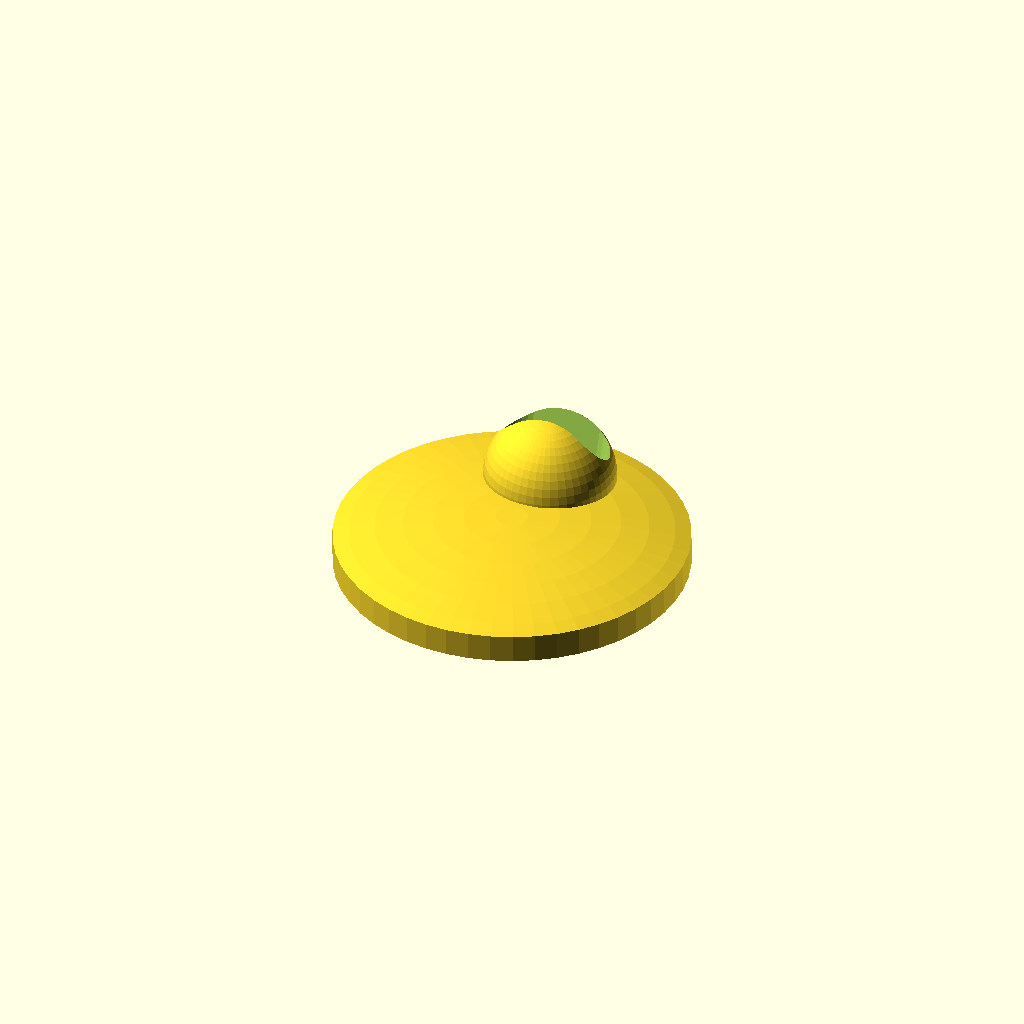
Cell 1 — every parameter at its default value.
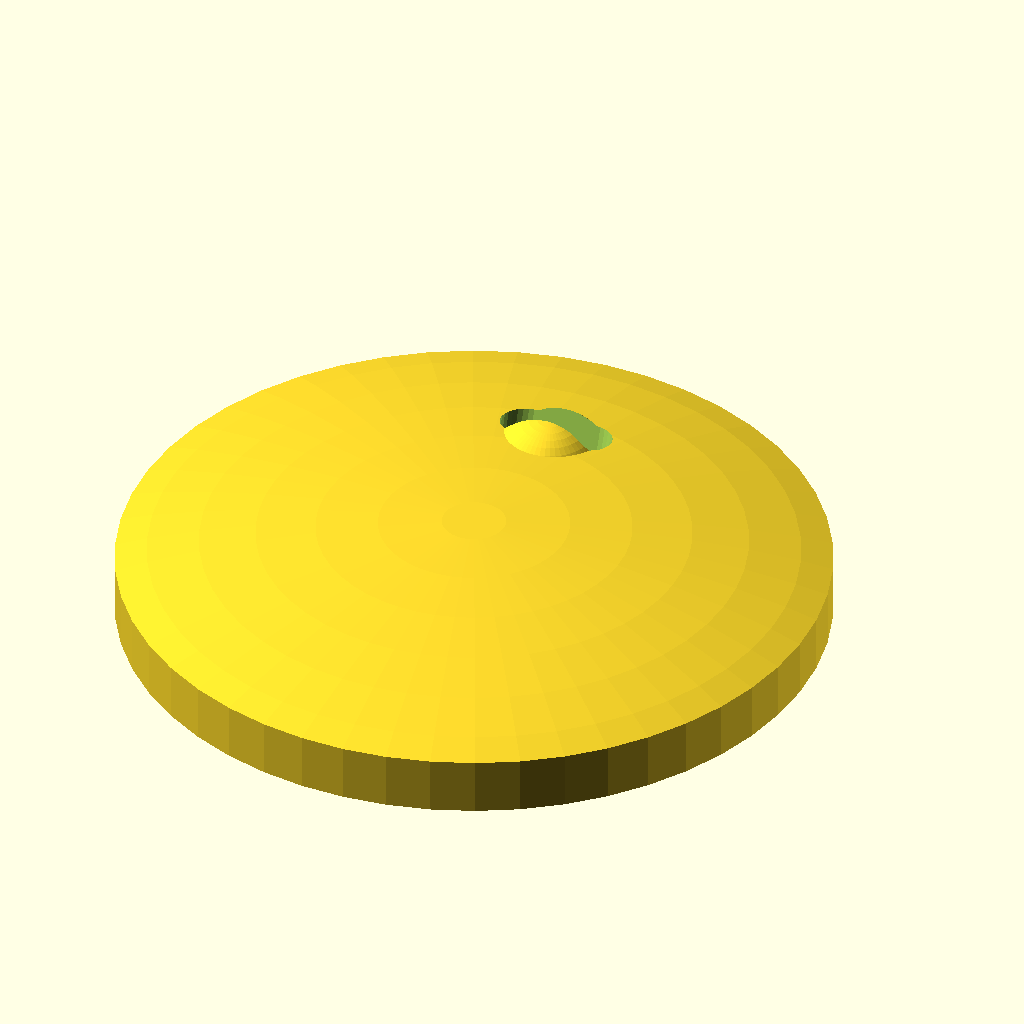
Cell 2: the same model with plate_diameter = 160.
One fixed orthographic camera (rotation 55°, 0°, 25°; colour scheme Cornfield) for every cell.
Source of the model, inputs/thingiverse/files/thing-582704/files/pro9000stand.scad:


// plate diameter 80mm works fine for me
plate_diameter=80; 

// 20 degree seems to be perfect, you may try other values
notch_degree=20;   

difference()
{
	union()
	{
		ball();
		translate([0,-plate_diameter/4,0]) plate();
	}
	notch();
}

module notch()
{
	translate([0,0,11])
	rotate([-notch_degree,0,0])
	hull()
	for(x=[+7.5,-7.5],z=[-5,20])
	translate([x,0,z])
	sphere(r=11.5/2,$fn=30);
}

module ball()
{
	intersection()
	{
		cylinder(r=70/2,h=50,$fn=4);

		translate([0,0,10])
		sphere(r=30/2,$fn=50);
	}
}

module plate()
{
	$fn=50;
	intersection()
	{
		cylinder(r=plate_diameter/2,h=25);
	
		translate([0,0,-plate_diameter/14])
		scale([1,1,.3])
		sphere(r=plate_diameter/.7/2);
	}
}
Customizer parameters (derived from the source; name, type, default, range or options):
plate_diameter: number, default 80
notch_degree: number, default 20
